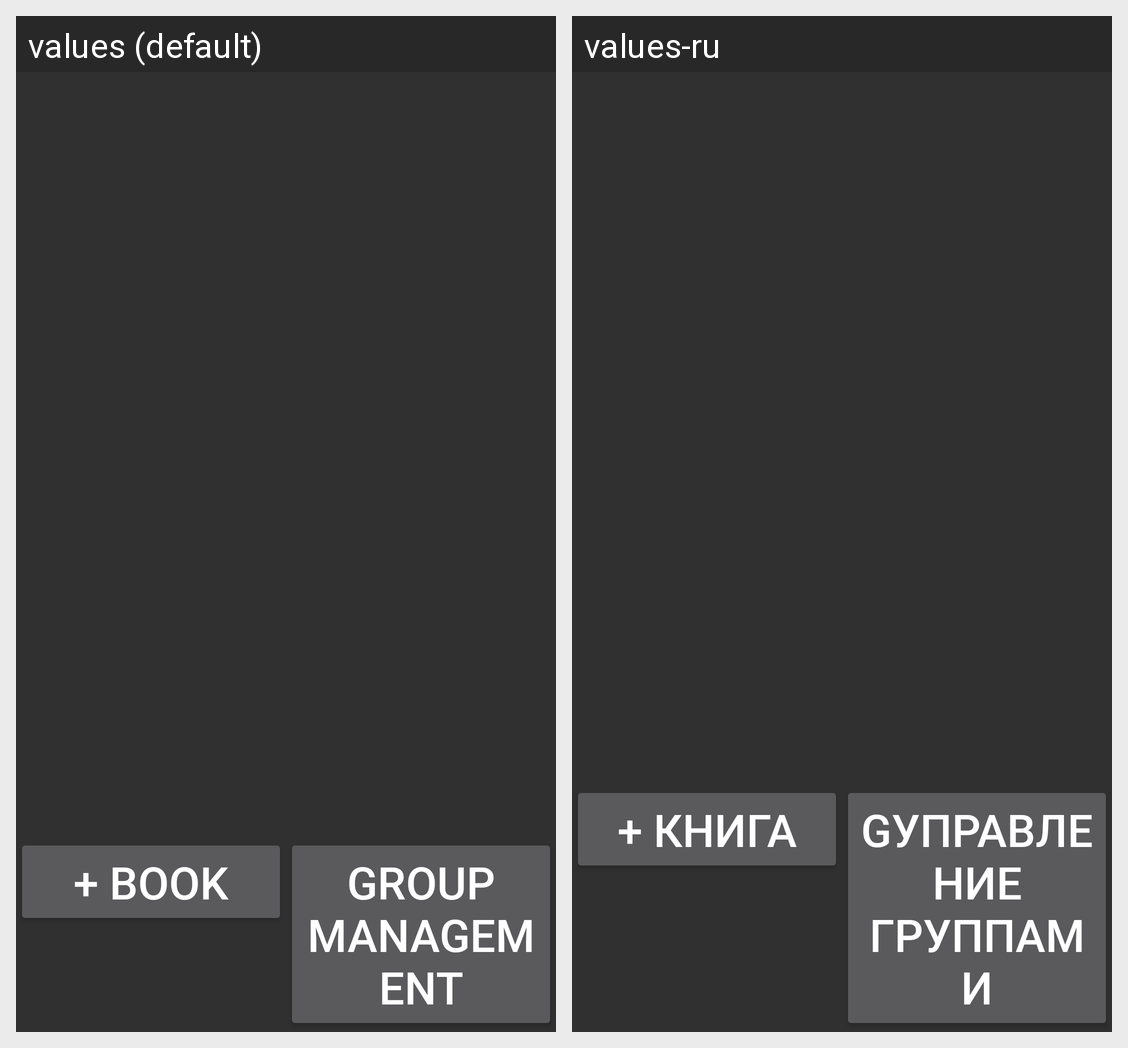

Strings drawn on this Android screen and how each of the app's shown locales translates them:
Android screen res/layout/fragment3.xml rendered under 2 locales, left to right: values (default), values-ru. Device: Nexus 5 (rendered at 1080×1920; each locale shown at half size, 540×960, under a caption strip naming it); theme AppTheme.
Strings drawn on this screen, with the default value and each locale's value (text and hints the layout hard-codes, and strings that could not be matched under every locale, appear in the picture but are not listed):

AddBookButtonText
  values: + Book
  values-ru: + Книга

AddGroupButtonText
  values: Group management
  values-ru: GУправление группами
